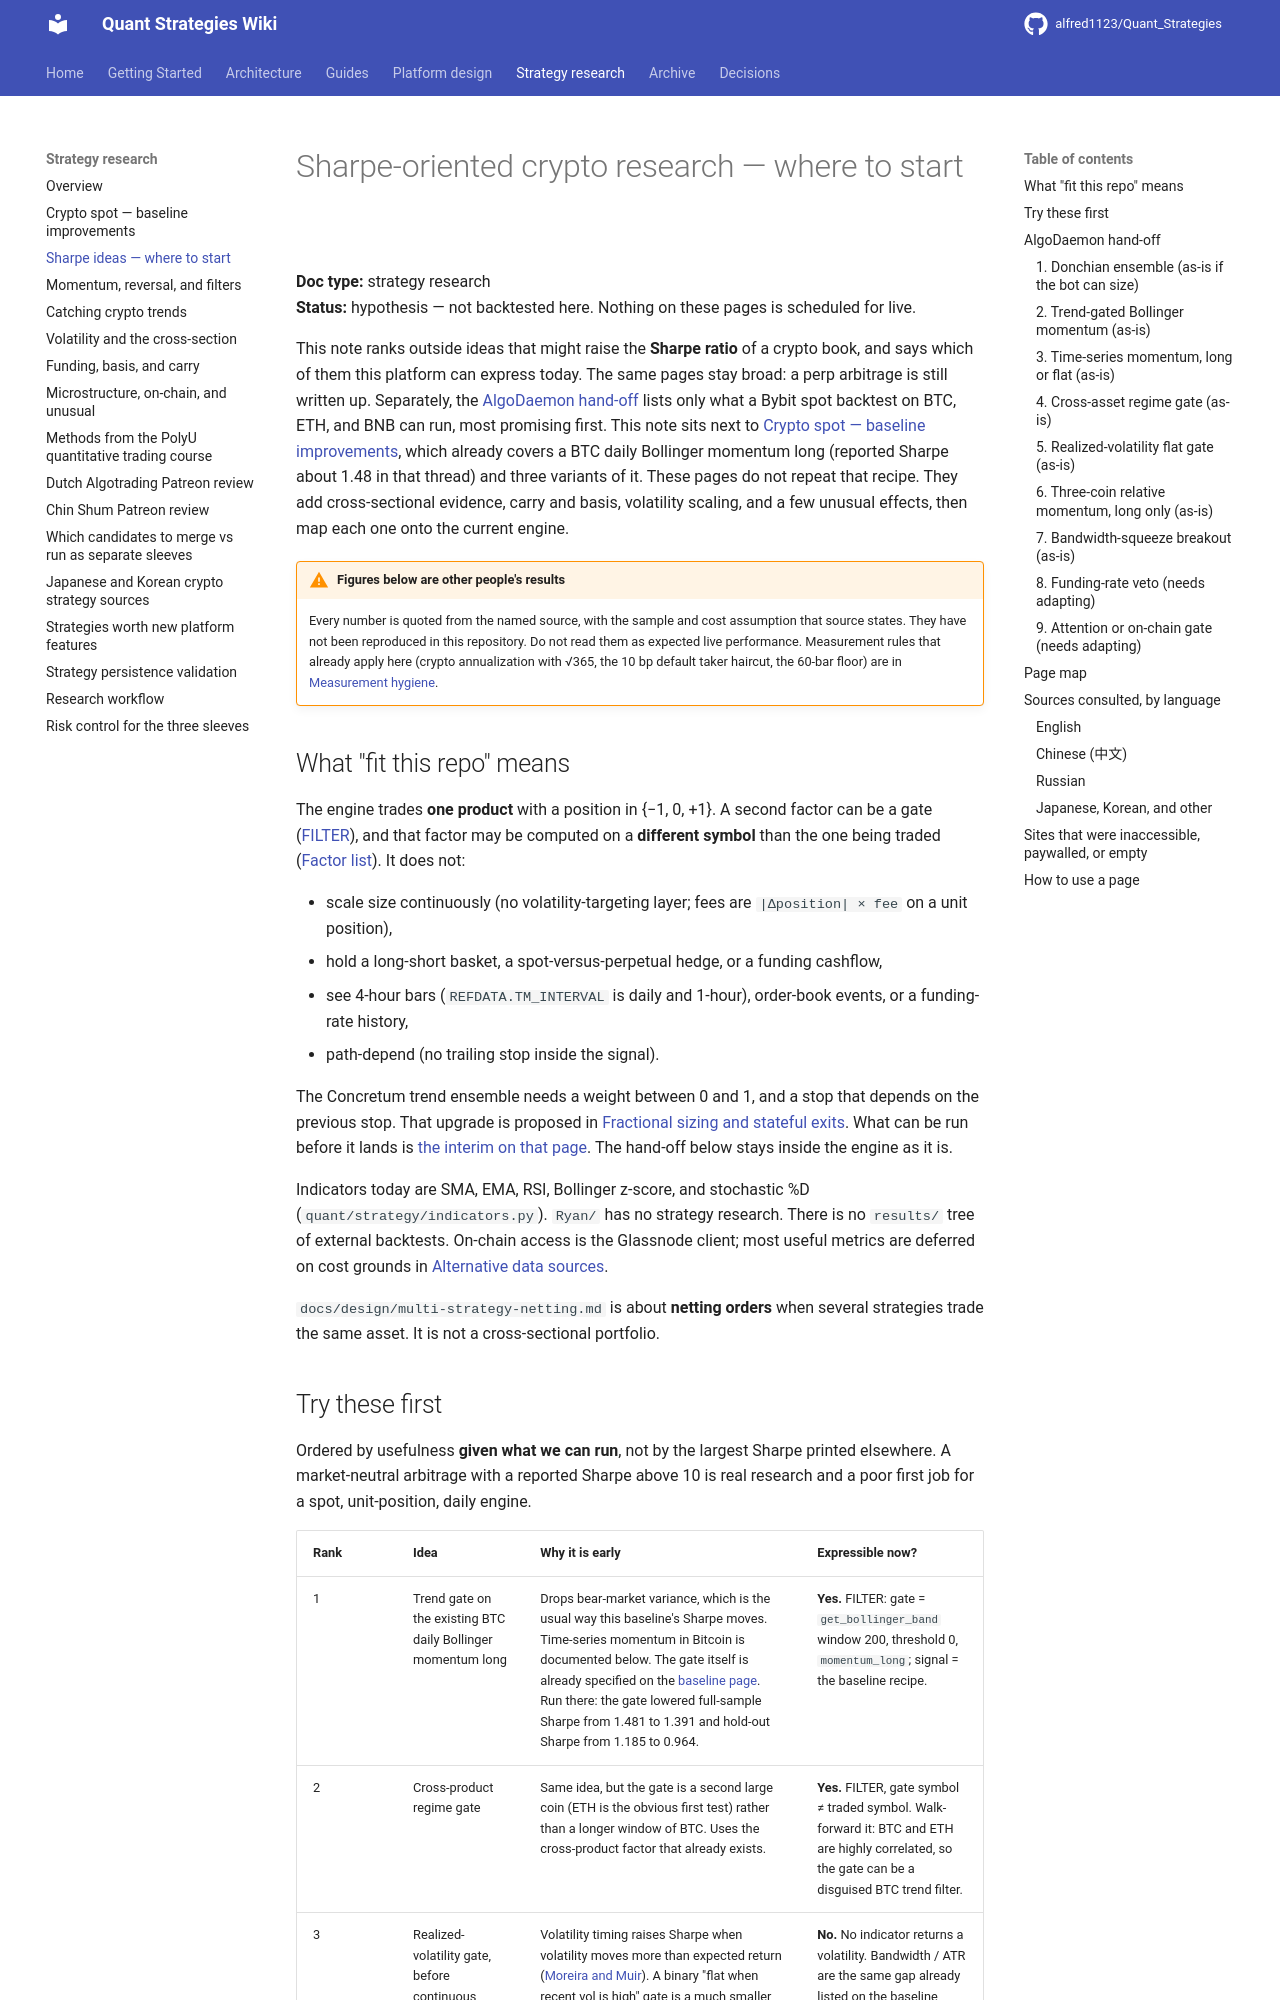

repository: alfred1123/Quant_Strategies · page: research/sharpe-ideas-index/index.html · generator: mkdocs

# Sharpe-oriented crypto research — where to start

**Doc type:** strategy research  
**Status:** hypothesis — not backtested here. Nothing on these pages is scheduled for live.

This note ranks outside ideas that might raise the **Sharpe ratio** of a crypto book, and says which of them this platform can express today. The same pages stay broad: a perp arbitrage is still written up. Separately, the [AlgoDaemon hand-off](#algodaemon-hand-off) lists only what a Bybit spot backtest on BTC, ETH, and BNB can run, most promising first. This note sits next to [Crypto spot — baseline improvements](crypto-spot-baseline-improvements.md), which already covers a BTC daily Bollinger momentum long (reported Sharpe about 1.48 in that thread) and three variants of it. These pages do not repeat that recipe. They add cross-sectional evidence, carry and basis, volatility scaling, and a few unusual effects, then map each one onto the current engine.

!!! warning "Figures below are other people's results"
    Every number is quoted from the named source, with the sample and cost assumption that source states. They have not been reproduced in this repository. Do not read them as expected live performance. Measurement rules that already apply here (crypto annualization with √365, the 10 bp default taker haircut, the 60-bar floor) are in [Measurement hygiene](crypto-spot-baseline-improvements.md#4-measurement-hygiene).

## What "fit this repo" means

The engine trades **one product** with a position in {−1, 0, +1}. A second factor can be a gate ([FILTER](../guides/indicators-strategies.md#conjunction-modes-multi-factor)), and that factor may be computed on a **different symbol** than the one being traded ([Factor list](../architecture/api.md#factor-list-single-source-of-truth)). It does not:

- scale size continuously (no volatility-targeting layer; fees are `|Δposition| × fee` on a unit position),
- hold a long-short basket, a spot-versus-perpetual hedge, or a funding cashflow,
- see 4-hour bars (`REFDATA.TM_INTERVAL` is daily and 1-hour), order-book events, or a funding-rate history,
- path-depend (no trailing stop inside the signal).

The Concretum trend ensemble needs a weight between 0 and 1, and a stop that depends on the previous stop. That upgrade is proposed in [Fractional sizing and stateful exits](../design/2026-09-26-fractional-sizing-stateful-exits.md). What can be run before it lands is [the interim on that page](../design/2026-09-26-fractional-sizing-stateful-exits.md#what-can-be-run-before-the-upgrade). The hand-off below stays inside the engine as it is.

Indicators today are SMA, EMA, RSI, Bollinger z-score, and stochastic %D (`quant/strategy/indicators.py`). `Ryan/` has no strategy research. There is no `results/` tree of external backtests. On-chain access is the Glassnode client; most useful metrics are deferred on cost grounds in [Alternative data sources](../design/alt-data-sources.md).

`docs/design/multi-strategy-netting.md` is about **netting orders** when several strategies trade the same asset. It is not a cross-sectional portfolio.
